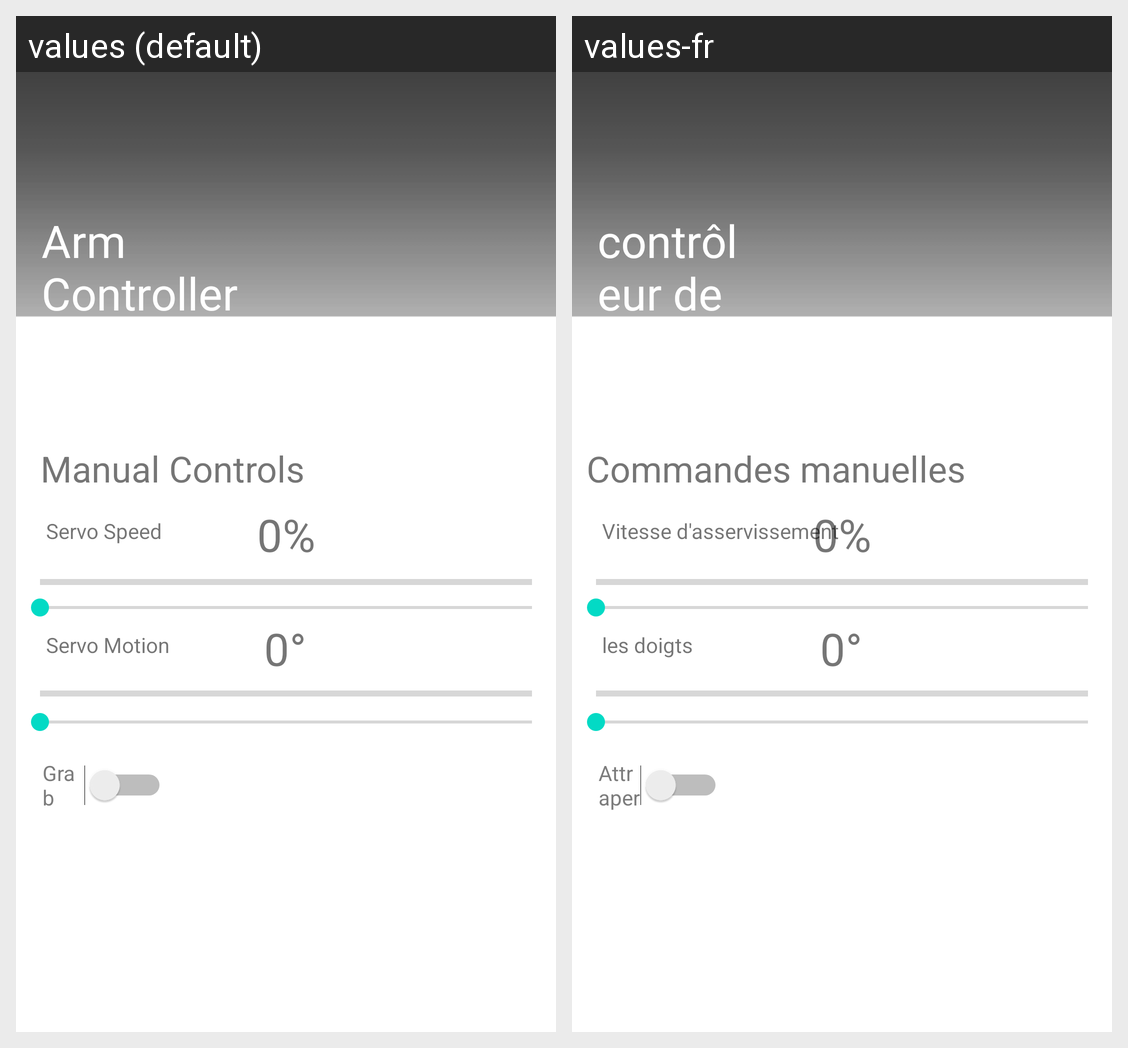

This grid shows one Android layout under two languages. Give, for every string resource on the screen, its name, the default text and each shown locale's text.
Android screen res/layout/fragment_bluetooth.xml rendered under 2 locales, left to right: values (default), values-fr. Device: Nexus 5 (rendered at 1080×1920; each locale shown at half size, 540×960, under a caption strip naming it); theme Theme.SmartProstheticArm.
Strings drawn on this screen, with the default value and each locale's value (text and hints the layout hard-codes, and strings that could not be matched under every locale, appear in the picture but are not listed):

bt_manual
  values: Manual Controls
  values-fr: Commandes manuelles

bt_fingerslider
  values: Servo Motion
  values-fr: les doigts

defaultpercent
  values: 0%
  values-fr: 0%

defaultdegree
  values: 0°
  values-fr: 0°

bt_grab
  values: Grab
  values-fr: Attraper

bt_servospeed
  values: Servo Speed
  values-fr: Vitesse d'asservissement

title_Armcontroller
  values: Arm Controller
  values-fr: contrôleur de bras
